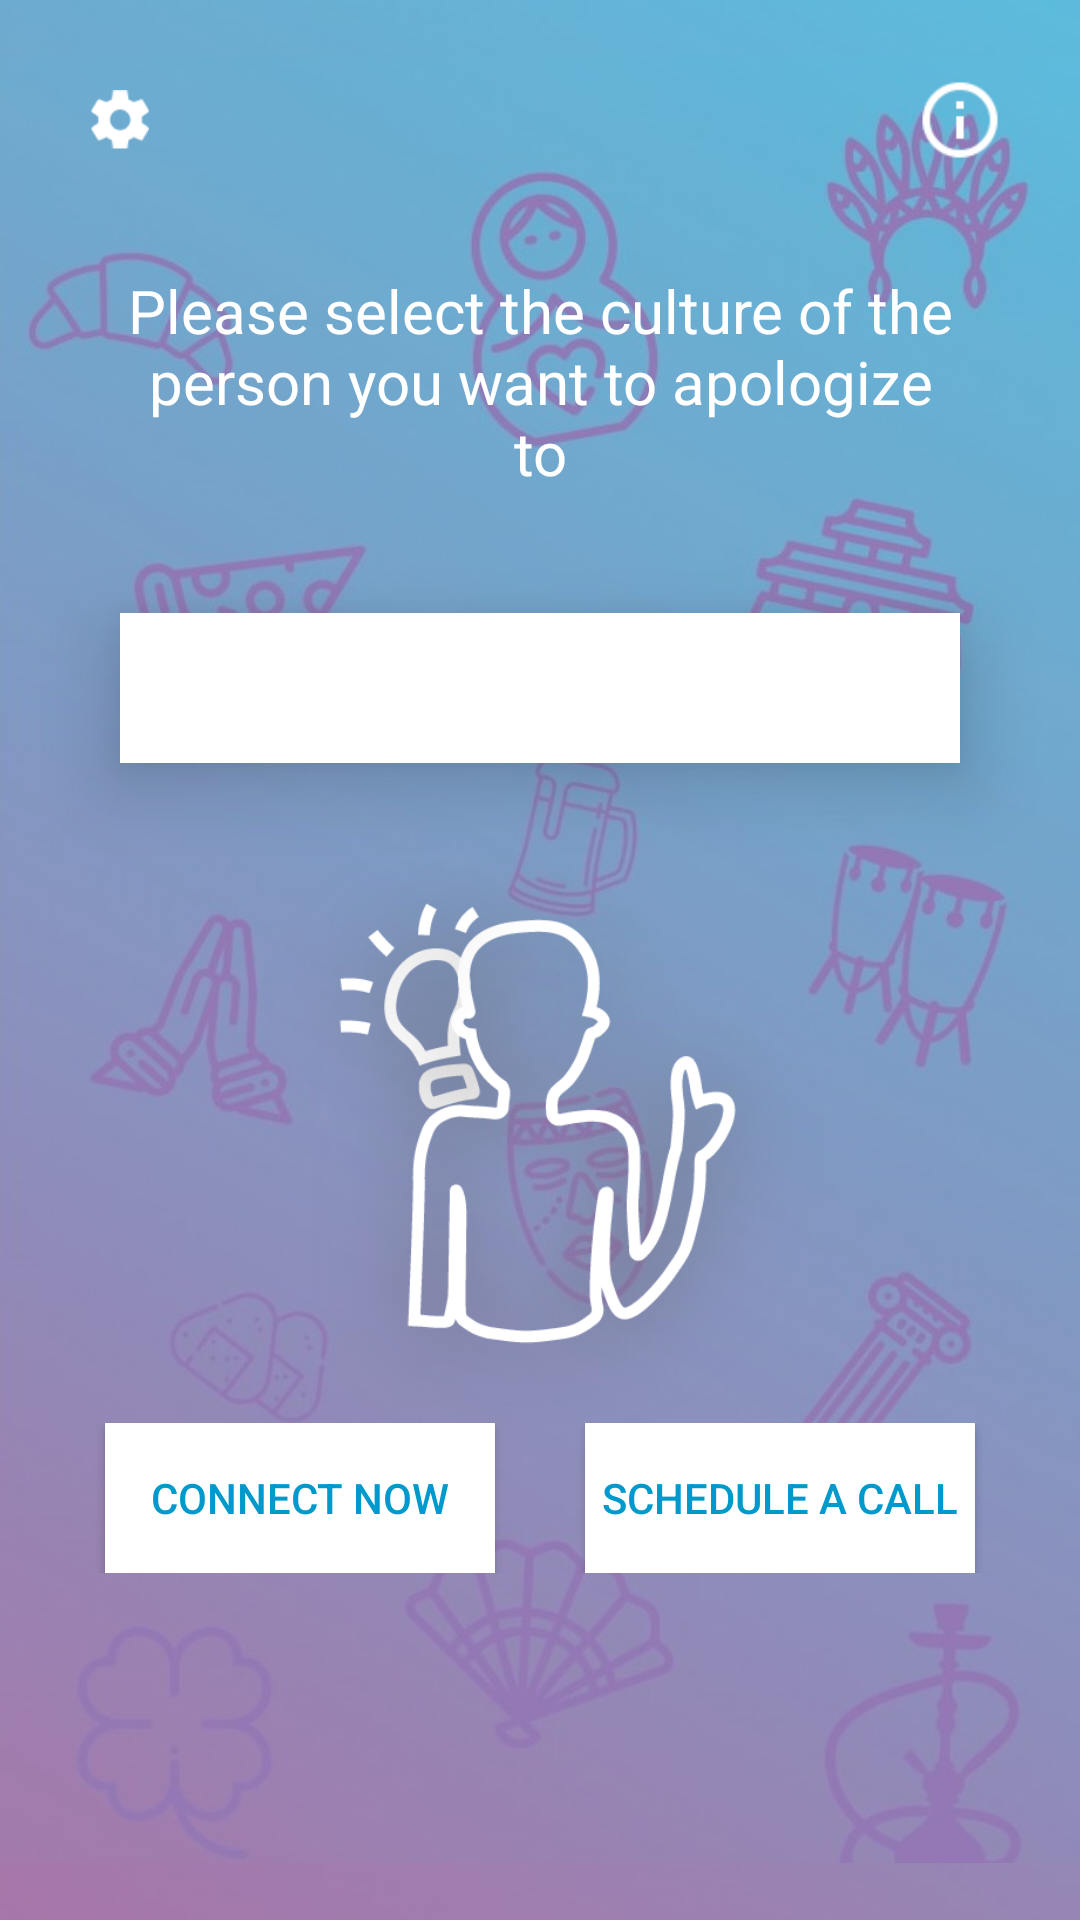

Produce the Android XML layout that renders to this screen, including the resource entries it uses.
<!-- AndroidManifest.xml: activity theme AppTheme.NoActionBar -->
<!-- res/layout/activity_main.xml -->
<?xml version="1.0" encoding="utf-8"?>
<RelativeLayout xmlns:android="http://schemas.android.com/apk/res/android"
    xmlns:tools="http://schemas.android.com/tools"
    android:id="@+id/activity_main"
    android:layout_width="fill_parent"
    android:layout_height="fill_parent"
    android:background="@drawable/bg_1">


    <ImageView
        android:layout_width="wrap_content"
        android:layout_height="wrap_content"
        android:src="@drawable/bg_3"
        />
    <ImageView
        android:layout_width="60dp"
        android:layout_height="60dp"
        android:src="@drawable/settings"
        android:layout_margin="10dp"
        android:adjustViewBounds="true"
        android:padding="20dp"
        android:id="@+id/iv_setting"/>
    <ImageView
        android:layout_width="60dp"
        android:layout_margin="10dp"
        android:layout_height="60dp"
        android:adjustViewBounds="true"
        android:padding="15dp"
        android:src="@drawable/info"
        android:id="@+id/iv_info"

        android:layout_alignParentRight="true"/>
    <TextView
        android:layout_width="match_parent"
        android:layout_height="wrap_content"
        android:textAlignment="center"
        android:layout_marginTop="50dp"
        android:textSize="20dp"
        android:padding="40dp"
        android:id="@+id/tv_info"
        android:textColor="@android:color/white"
        android:text="Please select the culture of the person you want to apologize to"/>
    <Spinner
        android:id="@+id/spinner"
        android:layout_width="match_parent"
        android:layout_below="@+id/tv_info"
        android:layout_height="50dp"
        android:layout_marginLeft="40dp"
        android:elevation="15dp"
        android:layout_marginRight="40dp"
        android:background="@drawable/edittext_bg"
        />
    <ImageView
        android:layout_width="200dp"
        android:layout_height="200dp"
        android:layout_marginTop="20dp"
        android:src="@drawable/solution"
        android:id="@+id/iv_idea"
        android:layout_below="@+id/spinner"
        android:layout_centerHorizontal="true"/>
    <LinearLayout
        android:layout_width="fill_parent"
        android:layout_height="wrap_content"
        android:layout_below="@+id/iv_idea"
        android:background="@color/default_color"
        android:gravity="center"
        android:orientation="horizontal">
        <Button
            android:layout_width="130dp"
            android:layout_height="50dp"
            android:background="@color/white"

            android:outlineProvider="bounds"
            android:elevation="15dp"
            android:text="Connect Now"
            android:id="@+id/btn_call"
            android:textColor="@android:color/holo_blue_dark"
            />
        <Button
            android:layout_width="30dp"
            android:layout_height="50dp"
            android:alpha="0"
            />
        <Button
            android:layout_width="130dp"
            android:layout_height="50dp"
            android:background="@drawable/edittext_bg"
            android:text="Schedule a Call"
            android:elevation="15dp"
            android:id="@+id/btn_sched"
            android:textColor="@android:color/holo_blue_dark"
            />

    </LinearLayout>


</RelativeLayout>
<!-- resources referenced by this layout -->
<resources>
  <color name="default_color">#00FF00FF</color>
  <color name="white">#FFFFFF</color>
  <!-- drawable bg_1: jpeg bitmap (drawable, 14717 bytes) -->
  <!-- drawable bg_3: jpg bitmap (drawable, 65785 bytes) -->
  <!-- drawable edittext_bg (drawable) -->
  <?xml version="1.0" encoding="utf-8"?>
  <selector xmlns:android="http://schemas.android.com/apk/res/android">
      <item>
          <shape android:shape="rectangle">
              <solid android:color="#fff"/>
              <stroke
                  android:color="#fff"
                  android:width="1dp"
                  />
              <corners android:radius="0dp"/>
          </shape>
      </item>
  </selector>
  <!-- drawable info: png bitmap (drawable, 962 bytes) -->
  <!-- drawable settings: png bitmap (drawable, 799 bytes) -->
  <!-- drawable solution: png bitmap (drawable, 269604 bytes) -->
  <style name="AppTheme.NoActionBar">
          <item name="windowActionBar">false</item>
          <item name="windowNoTitle">true</item>
      </style>
</resources>
